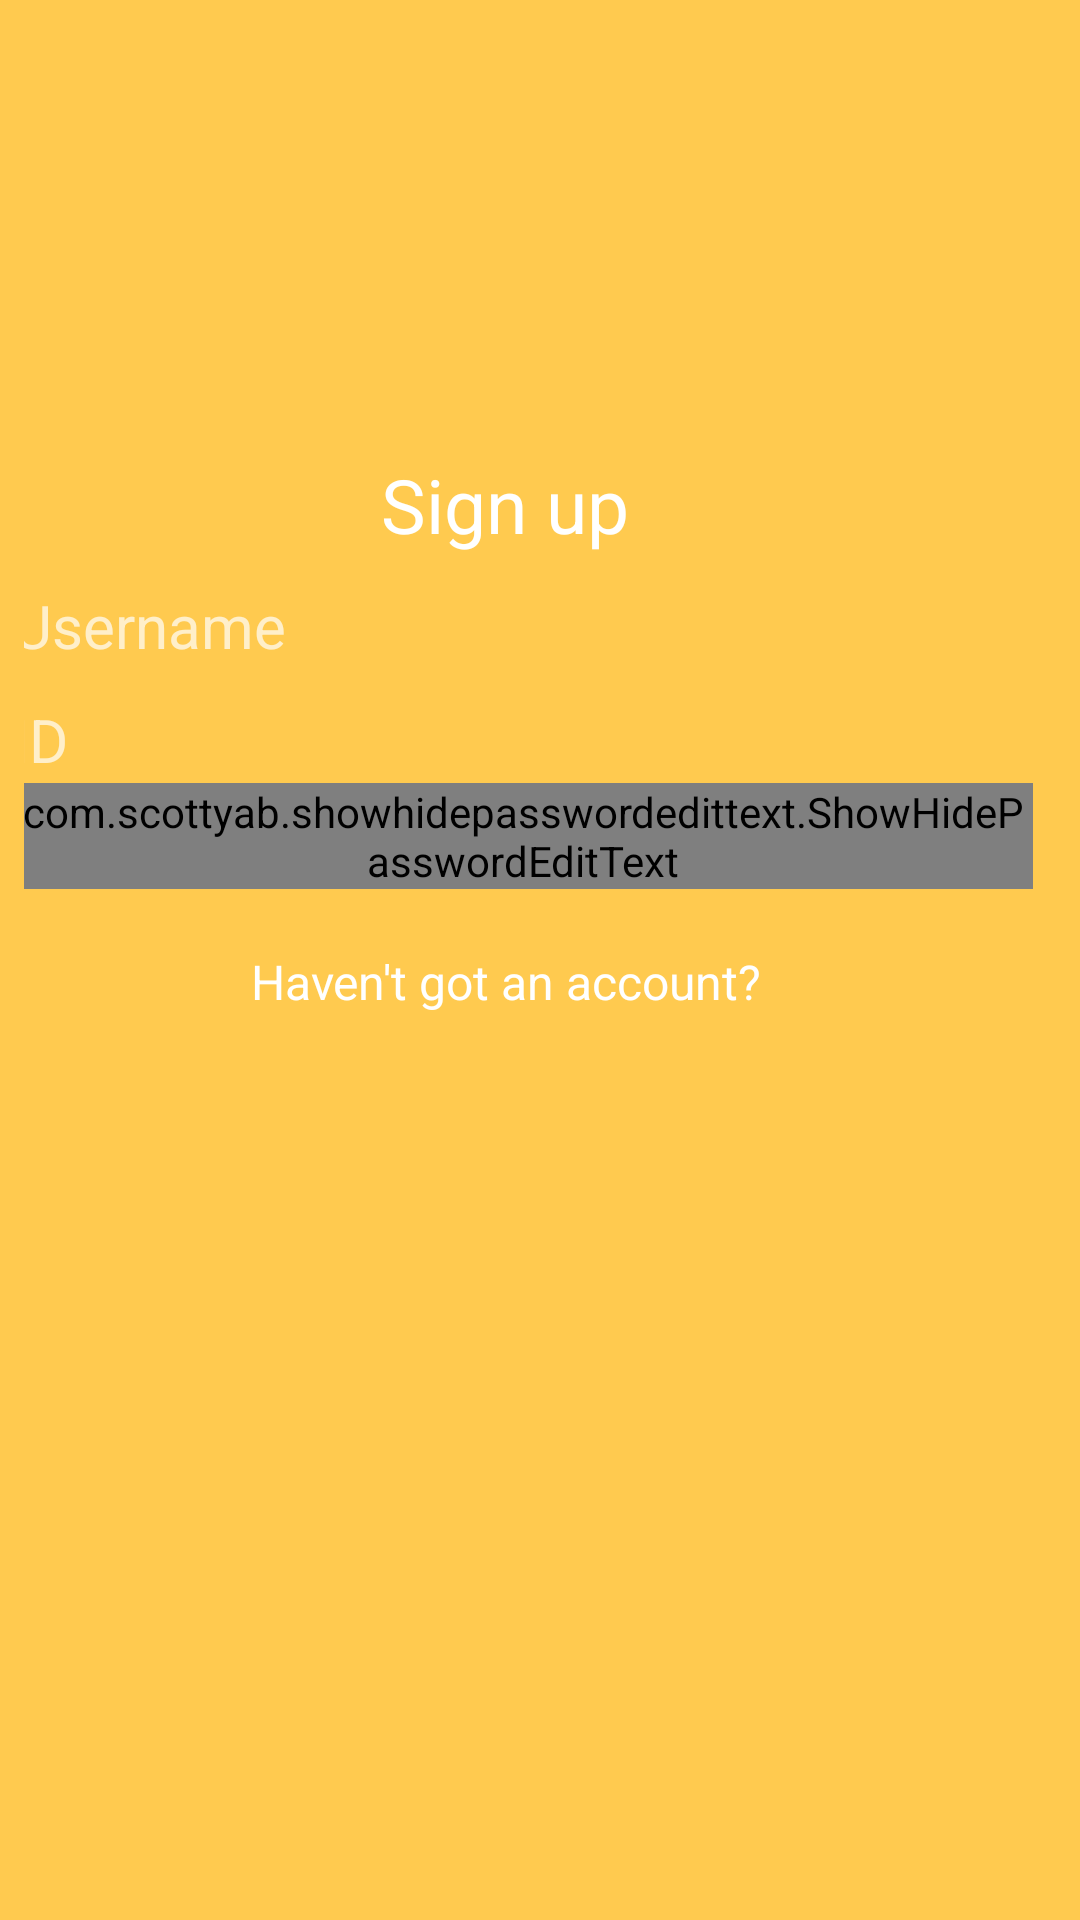

Produce the Android XML layout that renders to this screen, including the resource entries it uses.
<!-- AndroidManifest.xml: application theme Theme.Design.NoActionBar -->
<!-- res/layout/activity_registration.xml -->
<?xml version="1.0" encoding="utf-8"?>
<android.support.constraint.ConstraintLayout xmlns:android="http://schemas.android.com/apk/res/android"
    xmlns:app="http://schemas.android.com/apk/res-auto"
    xmlns:tools="http://schemas.android.com/tools"
    android:layout_width="match_parent"
    android:layout_height="match_parent"
    android:background="#ffca4f"
    android:orientation="vertical"
    android:padding="8dp"
    tools:context=".Activities.LoginActivity">

    <android.support.constraint.ConstraintLayout
        android:id="@+id/signInForm"
        android:layout_width="368dp"
        android:layout_height="463dp"
        android:layout_centerInParent="true"
        android:orientation="vertical"
        android:padding="8dp"
        app:layout_constraintHorizontal_bias="1.0"
        app:layout_constraintLeft_toLeftOf="parent"
        app:layout_constraintRight_toRightOf="parent"
        app:layout_constraintTop_toTopOf="parent">

        <ImageView
            android:id="@+id/profile_image"
            android:layout_width="80dp"
            android:layout_height="80dp"
            android:layout_centerVertical="true"
            android:layout_gravity="center"
            android:src="@drawable/university"
            app:layout_constraintBottom_toBottomOf="parent"
            app:layout_constraintLeft_toLeftOf="parent"
            app:layout_constraintRight_toRightOf="parent"
            app:layout_constraintTop_toTopOf="parent"
            app:layout_constraintVertical_bias="0.096" />

        <TextView
            android:id="@+id/textView"
            android:layout_width="wrap_content"
            android:layout_height="wrap_content"
            android:layout_gravity="center"
            android:layout_margin="20dp"
            android:layout_marginTop="12dp"
            android:text="Sign up"
            android:textColor="#fff"
            android:textSize="25sp"
            app:layout_constraintLeft_toLeftOf="parent"
            app:layout_constraintRight_toRightOf="parent"
            app:layout_constraintTop_toBottomOf="@id/profile_image" />

        <android.support.design.widget.TextInputLayout
            android:id="@+id/etUsernameWrapper"
            android:layout_width="match_parent"
            android:layout_height="wrap_content"
            app:layout_constraintLeft_toLeftOf="parent"
            app:layout_constraintRight_toRightOf="parent"
            app:layout_constraintTop_toBottomOf="@id/textView">

            <EditText
                android:id="@+id/loginUsername"
                android:layout_width="match_parent"
                android:layout_height="wrap_content"
                android:background="@drawable/input_bg"
                android:hint="Username"
                android:inputType="text"
                android:paddingLeft="12dp"
                android:paddingRight="12dp"
                android:textColor="#ffca4f"
                android:textSize="20sp" />

        </android.support.design.widget.TextInputLayout>

        <android.support.design.widget.TextInputLayout
            android:id="@+id/etPasswordWrapper"
            android:layout_width="match_parent"
            android:layout_height="wrap_content"

            android:gravity="center_vertical"
            app:layout_constraintLeft_toLeftOf="parent"
            app:layout_constraintRight_toRightOf="parent"
            app:layout_constraintTop_toBottomOf="@id/etIdWrapper">

            <com.scottyab.showhidepasswordedittext.ShowHidePasswordEditText
                android:id="@+id/loginPassword"
                android:layout_width="match_parent"
                android:layout_height="wrap_content"
                android:background="@drawable/input_bg"
                android:hint="Password"
                android:inputType="textPassword"
                android:paddingLeft="12dp"
                app:drawable_hide="@drawable/ic_visibility_off_black_24dp"
                app:drawable_show="@drawable/ic_visibility_black_24dp"
                app:tint_color="#fff" />

        </android.support.design.widget.TextInputLayout>

        <android.support.design.widget.TextInputLayout
            android:id="@+id/etIdWrapper"
            android:layout_width="match_parent"
            android:layout_height="wrap_content"
            app:layout_constraintLeft_toLeftOf="parent"
            app:layout_constraintRight_toRightOf="parent"
            app:layout_constraintTop_toBottomOf="@id/etUsernameWrapper">

            <EditText
                android:id="@+id/id_"
                android:layout_width="match_parent"
                android:layout_height="wrap_content"
                android:background="@drawable/input_bg"
                android:hint="ID"
                android:inputType="text"
                android:paddingLeft="12dp"
                android:paddingRight="12dp"
                android:textColor="#ffca4f"
                android:textSize="20sp" />

        </android.support.design.widget.TextInputLayout>

        <TextView
            android:id="@+id/loginAction"
            android:layout_width="match_parent"
            android:layout_height="wrap_content"
            android:layout_marginTop="20dp"
            android:text="Haven't got an account?"
            android:textAlignment="center"
            android:textColor="#fff"
            android:textSize="16sp"
            app:layout_constraintTop_toBottomOf="@id/etPasswordWrapper" />


        <ProgressBar
            android:id="@+id/progressBar"
            android:layout_width="wrap_content"
            android:layout_height="wrap_content"
            android:layout_centerInParent="true"
            android:visibility="invisible" />
    </android.support.constraint.ConstraintLayout>




</android.support.constraint.ConstraintLayout>
<!-- resources referenced by this layout -->
<resources>

</resources>
